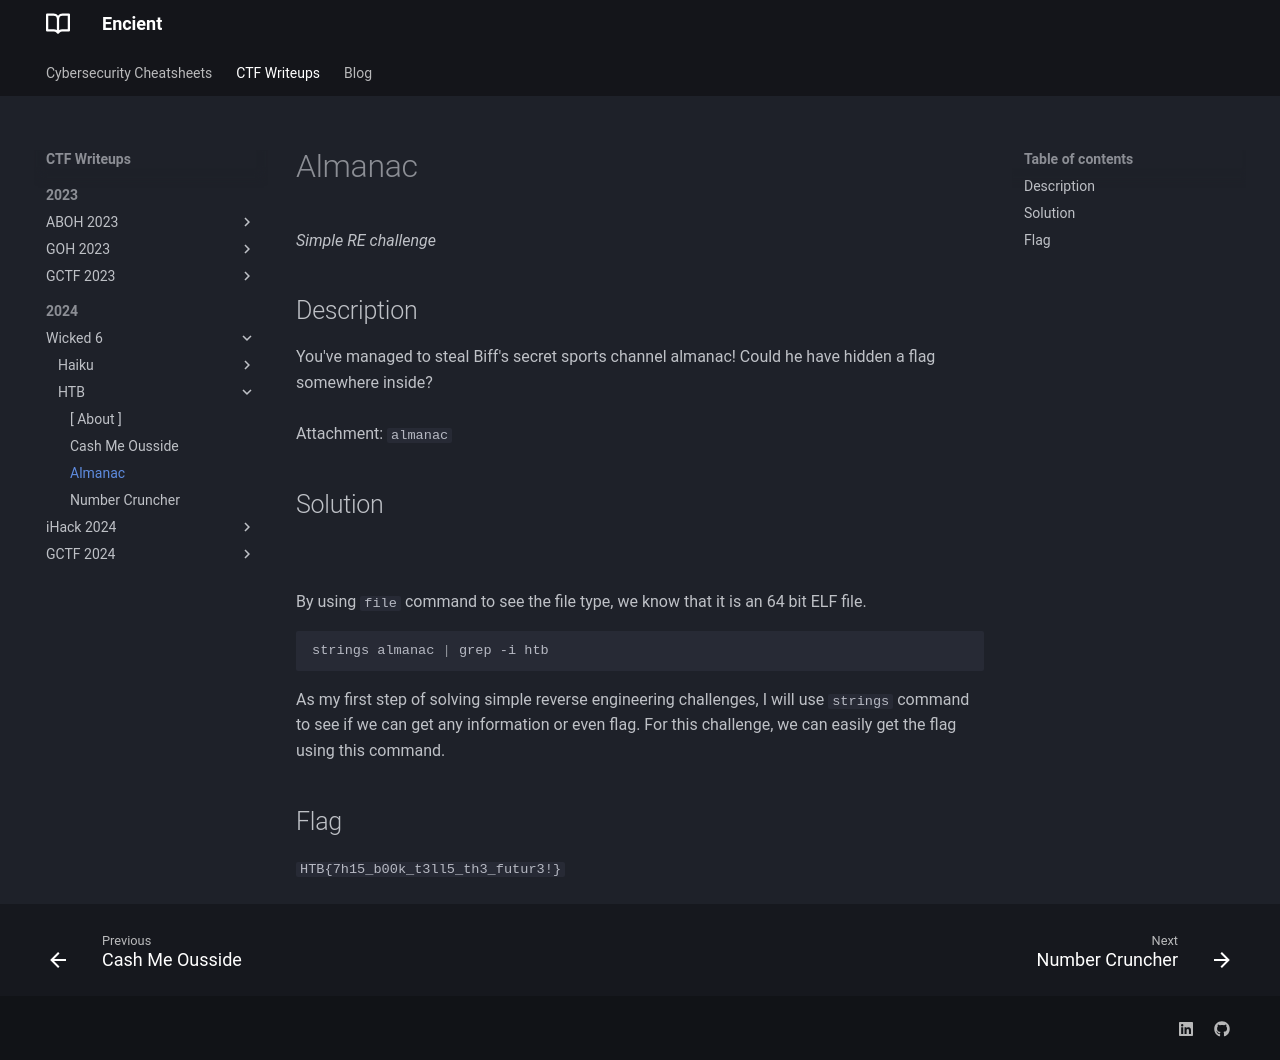

repository: encient/encient.github.io · page: ctf/2024/wicked-6/htb/almanac/index.html · generator: mkdocs

*Simple RE challenge*

## Description
You've managed to steal Biff's secret sports channel almanac! Could he have hidden a flag somewhere inside? <br>   
Attachment: `almanac`

## Solution
![](almanac.png) <br>   
By using `file` command to see the file type, we know that it is an 64 bit ELF file. <br>   

```bash {frame="none"}
strings almanac | grep -i htb
```
As my first step of solving simple reverse engineering challenges, I will use `strings` command to see if we can get any information or even flag. For this challenge, we can easily get the flag using this command. 

## Flag
`HTB{7h15_b00k_t3ll5_th3_futur3!}`
